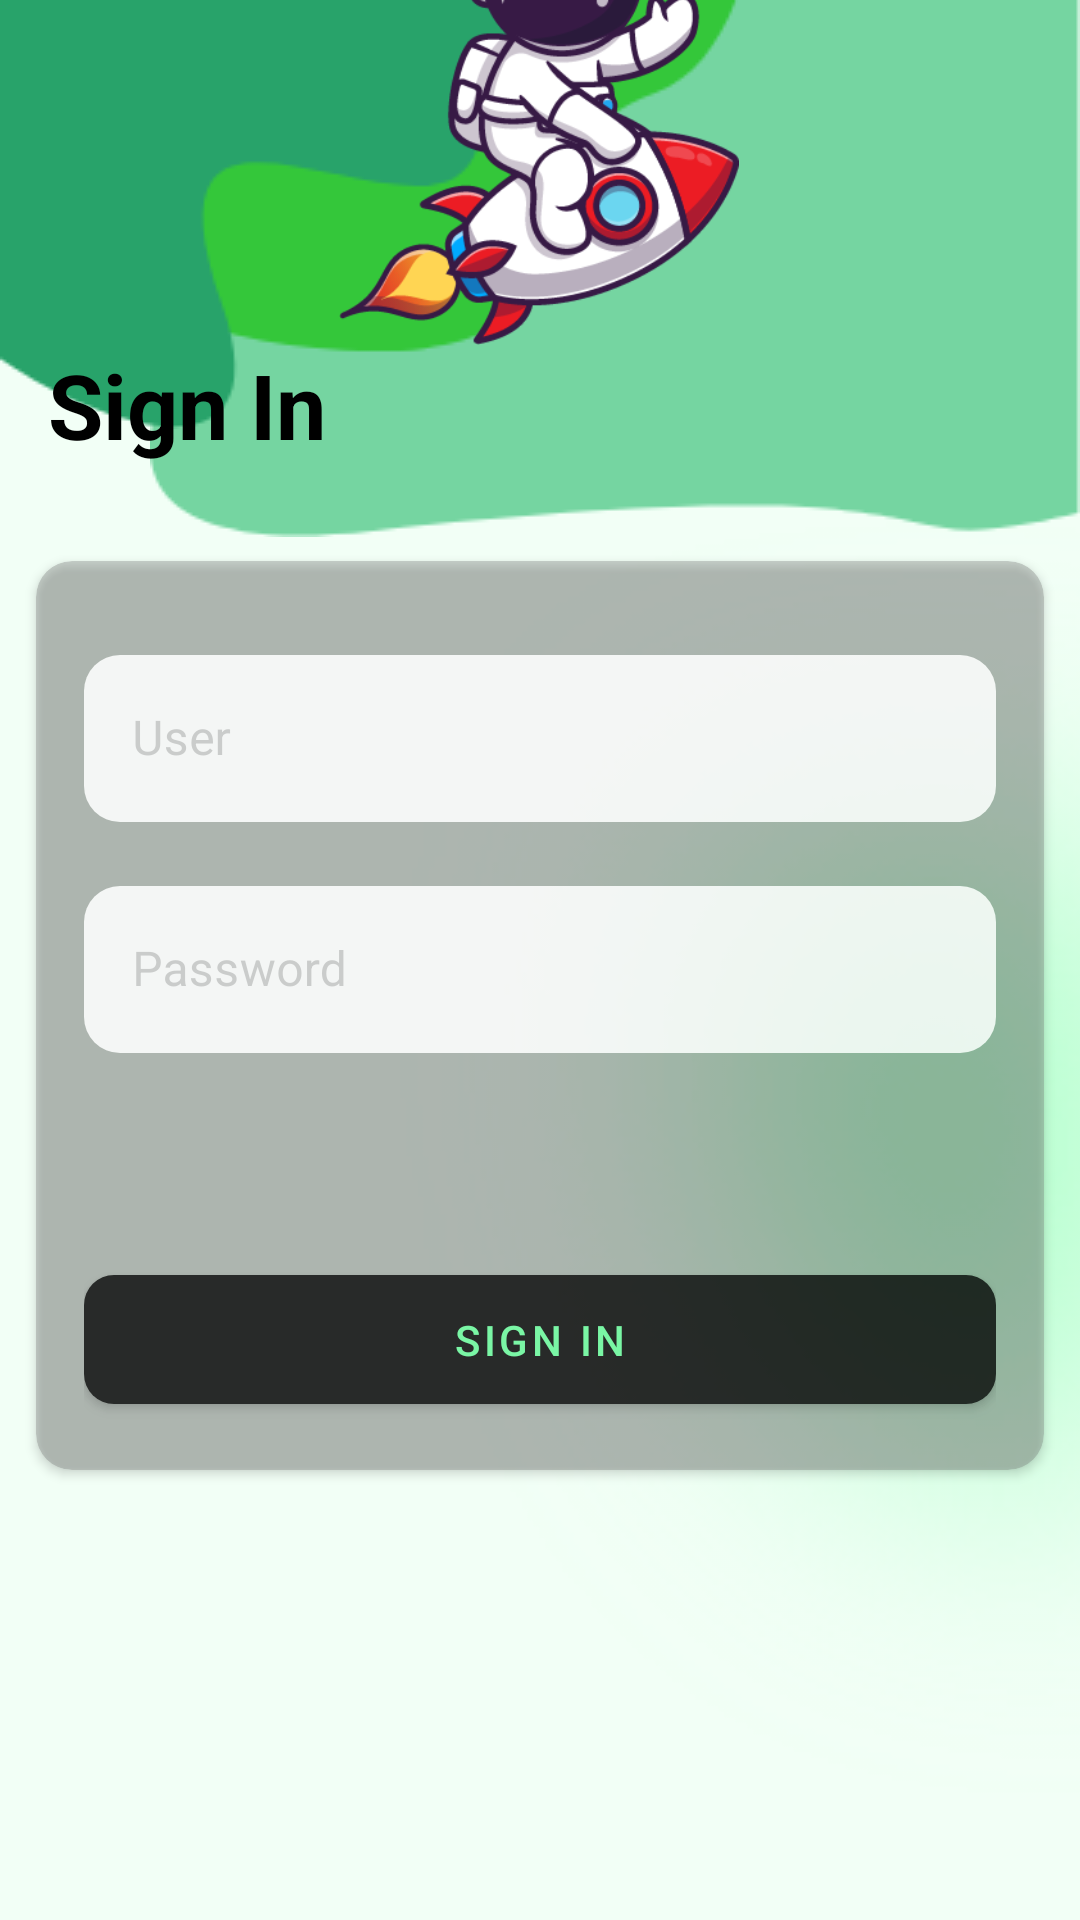

Layout XML and referenced resources for this Android screen:
<!-- AndroidManifest.xml: application theme Theme.FirstAnimations -->
<!-- res/layout/activity_auth.xml -->
<?xml version="1.0" encoding="utf-8"?>
<androidx.constraintlayout.widget.ConstraintLayout xmlns:android="http://schemas.android.com/apk/res/android"
    xmlns:app="http://schemas.android.com/apk/res-auto"
    xmlns:tools="http://schemas.android.com/tools"
    android:layout_width="match_parent"
    android:layout_height="match_parent"
    tools:context=".AuthActivity"
    android:background="@color/green_light">

    <ImageView
        android:id="@+id/imageView9"
        android:layout_width="500dp"
        android:layout_height="500dp"
        android:layout_marginEnd="-200dp"
        app:layout_constraintBottom_toBottomOf="parent"
        app:layout_constraintEnd_toEndOf="parent"
        app:srcCompat="@drawable/green_fade" />

    <ImageView
        android:layout_width="wrap_content"
        android:layout_height="wrap_content"
        android:src="@drawable/figuere3"
        app:layout_constraintEnd_toEndOf="parent"
        app:layout_constraintTop_toTopOf="parent" />

    <ImageView
        android:layout_width="wrap_content"
        android:layout_height="wrap_content"
        android:src="@drawable/figure2"
        app:layout_constraintStart_toStartOf="parent"
        app:layout_constraintTop_toTopOf="parent" />

    <ImageView
        android:layout_width="wrap_content"
        android:layout_height="wrap_content"
        android:src="@drawable/figure1"
        app:layout_constraintStart_toStartOf="parent"
        app:layout_constraintTop_toTopOf="parent" />

    <ImageView
        android:id="@+id/imgLogo"
        android:layout_width="150dp"
        android:layout_height="150dp"
        android:src="@drawable/astronauta"
        app:layout_constraintBottom_toTopOf="@+id/textView"
        app:layout_constraintEnd_toEndOf="parent"
        app:layout_constraintHorizontal_bias="0.498"
        app:layout_constraintStart_toStartOf="parent" />


    <TextView
        android:id="@+id/textView"
        android:layout_width="wrap_content"
        android:layout_height="wrap_content"
        android:layout_marginStart="16dp"
        android:layout_marginBottom="32dp"
        android:text="Sign In"
        android:textColor="@color/black"
        android:textSize="30sp"
        android:textStyle="bold"
        app:layout_constraintBottom_toTopOf="@+id/card"
        app:layout_constraintStart_toStartOf="parent" />

    <androidx.cardview.widget.CardView
        android:id="@+id/card"
        android:layout_width="match_parent"
        android:layout_height="wrap_content"
        android:alpha="0.8"
        app:cardCornerRadius="12dp"
        android:layout_marginBottom="150dp"
        android:layout_marginStart="12dp"
        android:layout_marginEnd="12dp"
        android:backgroundTint="@color/gray_light"
        app:layout_constraintBottom_toBottomOf="parent"
        app:layout_constraintEnd_toEndOf="parent"
        app:layout_constraintStart_toStartOf="parent">

        <LinearLayout
            android:layout_width="match_parent"
            android:layout_height="match_parent"
            android:layout_marginStart="16dp"
            android:layout_marginEnd="16dp"
            android:orientation="vertical">

            <com.google.android.material.textfield.TextInputLayout
                android:id="@+id/userNameTIL"
                style="@style/Widget.MaterialComponents.TextInputLayout.OutlinedBox"
                android:layout_width="match_parent"
                android:layout_height="wrap_content"
                android:layout_marginBottom="16dp"
                android:hint="User"
                android:layout_marginTop="26dp"
                android:textColorHint="@color/gray_light"
                app:hintTextColor="@color/gray_light"
                app:layout_constraintBottom_toTopOf="@+id/passwordTIL"
                app:layout_constraintEnd_toEndOf="parent"
                app:layout_constraintHorizontal_bias="0.0"
                app:layout_constraintStart_toStartOf="parent"
                app:startIconDrawable="@drawable/ic_baseline_person_outline_24"
                app:startIconTint="@color/black"
                >

                <com.google.android.material.textfield.TextInputEditText
                    android:id="@+id/userNameEdt"
                    android:layout_width="match_parent"
                    android:background="@drawable/btn_round"
                    android:layout_height="wrap_content" />
            </com.google.android.material.textfield.TextInputLayout>

            <com.google.android.material.textfield.TextInputLayout
                android:id="@+id/passwordTIL"
                style="@style/Widget.MaterialComponents.TextInputLayout.OutlinedBox"
                android:layout_width="match_parent"
                android:layout_height="wrap_content"
                android:layout_marginBottom="8dp"
                android:hint="Password"
                android:textColorHint="@color/gray_light"
                app:hintTextColor="@color/gray_light"
                app:startIconTint="@color/black"
                app:layout_constraintBottom_toTopOf="@+id/btnSignIn"
                app:layout_constraintEnd_toEndOf="parent"
                app:layout_constraintStart_toStartOf="parent"
                app:startIconDrawable="@drawable/ic_baseline_lock_open_24">

                <com.google.android.material.textfield.TextInputEditText
                    android:id="@+id/passwordEdt"
                    android:layout_width="match_parent"
                    android:background="@drawable/btn_round"
                    android:layout_height="wrap_content" />

            </com.google.android.material.textfield.TextInputLayout>


            <com.google.android.material.button.MaterialButton
                android:id="@+id/btnSignIn"
                android:layout_width="match_parent"
                android:layout_height="wrap_content"
                android:padding="12dp"
                android:layout_marginBottom="16dp"
                android:layout_marginTop="60dp"
                android:text="Sign In"
                app:backgroundTint="@color/black"
                android:textColor="@color/green"
                app:cornerRadius="10dp"
                app:layout_constraintBottom_toBottomOf="parent"
                app:layout_constraintEnd_toEndOf="parent"
                app:layout_constraintHorizontal_bias="0.0"
                app:layout_constraintStart_toStartOf="parent" />

            <com.google.android.material.button.MaterialButton
                android:id="@+id/btnSignUp"
                android:layout_width="match_parent"
                android:layout_height="wrap_content"
                android:layout_marginTop="8dp"
                android:text="Sign Up"
                android:visibility="gone"
                app:layout_constraintEnd_toEndOf="parent"
                app:layout_constraintHorizontal_bias="0.0"
                app:layout_constraintStart_toStartOf="parent"
                app:layout_constraintTop_toBottomOf="@+id/btnSignIn" />

        </LinearLayout>


    </androidx.cardview.widget.CardView>


</androidx.constraintlayout.widget.ConstraintLayout>
<!-- resources referenced by this layout -->
<resources>
  <color name="black">#FF000000</color>
  <color name="gray_light">#5E717171</color>
  <color name="green">#67FF9C</color>
  <color name="green_light">#F2FFF6</color>
  <!-- drawable astronauta: png bitmap (drawable-xxhdpi, 34697 bytes) -->
  <!-- drawable btn_round (drawable) -->
  <?xml version="1.0" encoding="utf-8"?>
  <shape android:shape="rectangle" xmlns:android="http://schemas.android.com/apk/res/android">
  
      <solid android:color="@color/white"/>
      <corners  android:radius="12dp"/>
  </shape>
  <!-- drawable figuere3: png bitmap (drawable-mdpi, 3176 bytes) -->
  <!-- drawable figure1: png bitmap (drawable-mdpi, 2160 bytes) -->
  <!-- drawable figure2: png bitmap (drawable-mdpi, 2081 bytes) -->
  <!-- drawable green_fade: png bitmap (drawable-mdpi, 61684 bytes) -->
  <style name="Theme.FirstAnimations" parent="Theme.MaterialComponents.DayNight.DarkActionBar">
          
          <item name="colorPrimary">@color/purple_500</item>
          <item name="colorPrimaryVariant">@color/purple_700</item>
          <item name="colorOnPrimary">@color/white</item>
          
          <item name="colorSecondary">@color/teal_200</item>
          <item name="colorSecondaryVariant">@color/teal_700</item>
          <item name="colorOnSecondary">@color/black</item>
          
          <item name="android:statusBarColor" tools:targetApi="l">?attr/colorPrimaryVariant</item>
          
  
      </style>
  <color name="white">#FFFFFFFF</color>
  <color name="purple_500">#2EAD6D</color>
  <color name="purple_700">#132551</color>
  <color name="teal_200">#D81B60</color>
  <color name="teal_700">#FF018786</color>
</resources>
